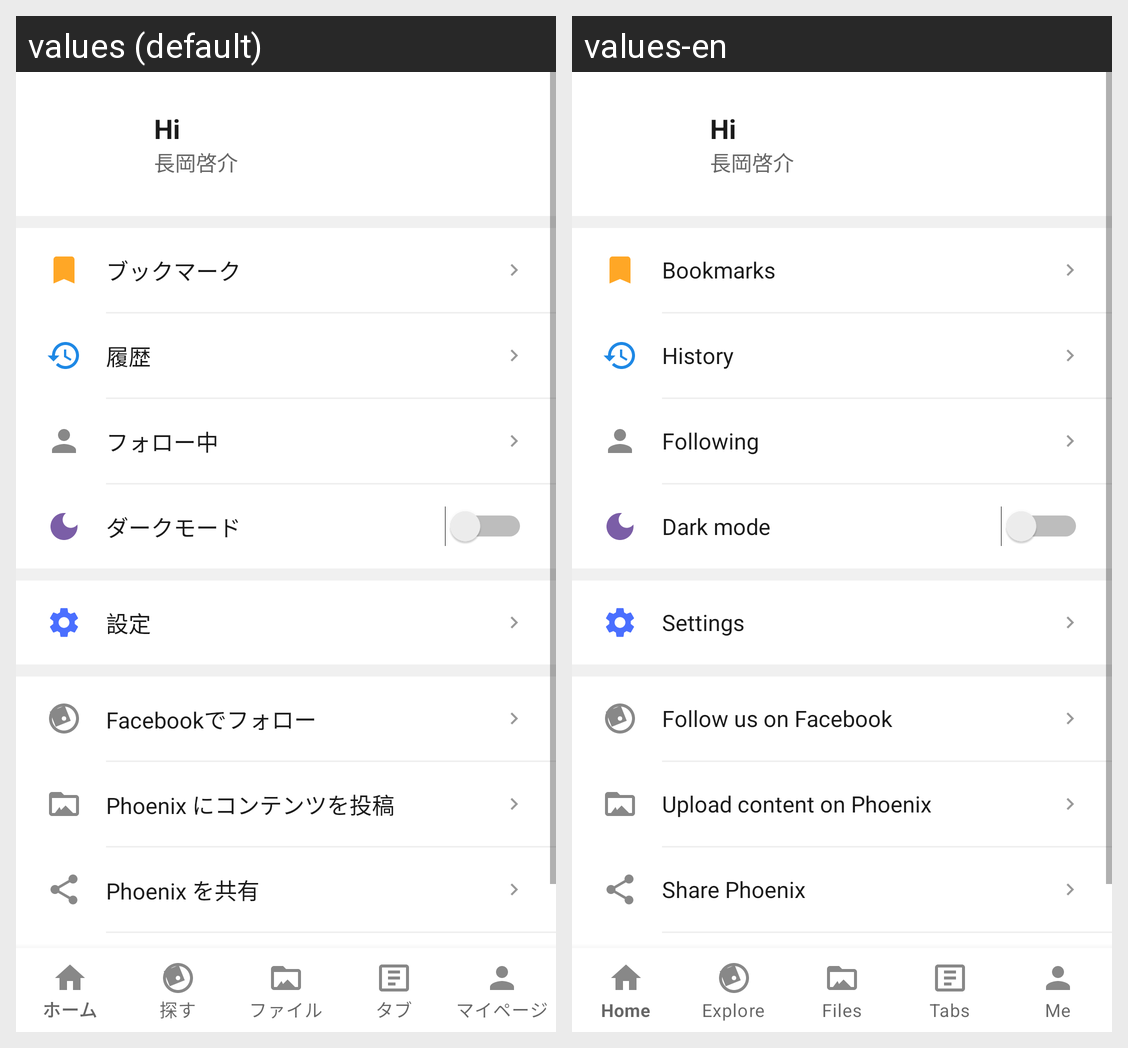

Here is an Android app screen in its default locale and in the app's own translations. Write out the translated-string differences for the strings that appear on this screen.
Android screen res/layout/activity_me.xml rendered under 2 locales, left to right: values (default), values-en. Device: Nexus 5 (rendered at 1080×1920; each locale shown at half size, 540×960, under a caption strip naming it); theme Theme.PhoenixBrowser.
Strings drawn on this screen, with the default value and each locale's value (text and hints the layout hard-codes, and strings that could not be matched under every locale, appear in the picture but are not listed):

bookmarks
  values: ブックマーク
  values-en: Bookmarks

history
  values: 履歴
  values-en: History

following
  values: フォロー中
  values-en: Following

dark_mode
  values: ダークモード
  values-en: Dark mode

settings
  values: 設定
  values-en: Settings

follow_on_facebook
  values: Facebookでフォロー
  values-en: Follow us on Facebook

upload_content
  values: Phoenix にコンテンツを投稿
  values-en: Upload content on Phoenix

share_phoenix
  values: Phoenix を共有
  values-en: Share Phoenix
